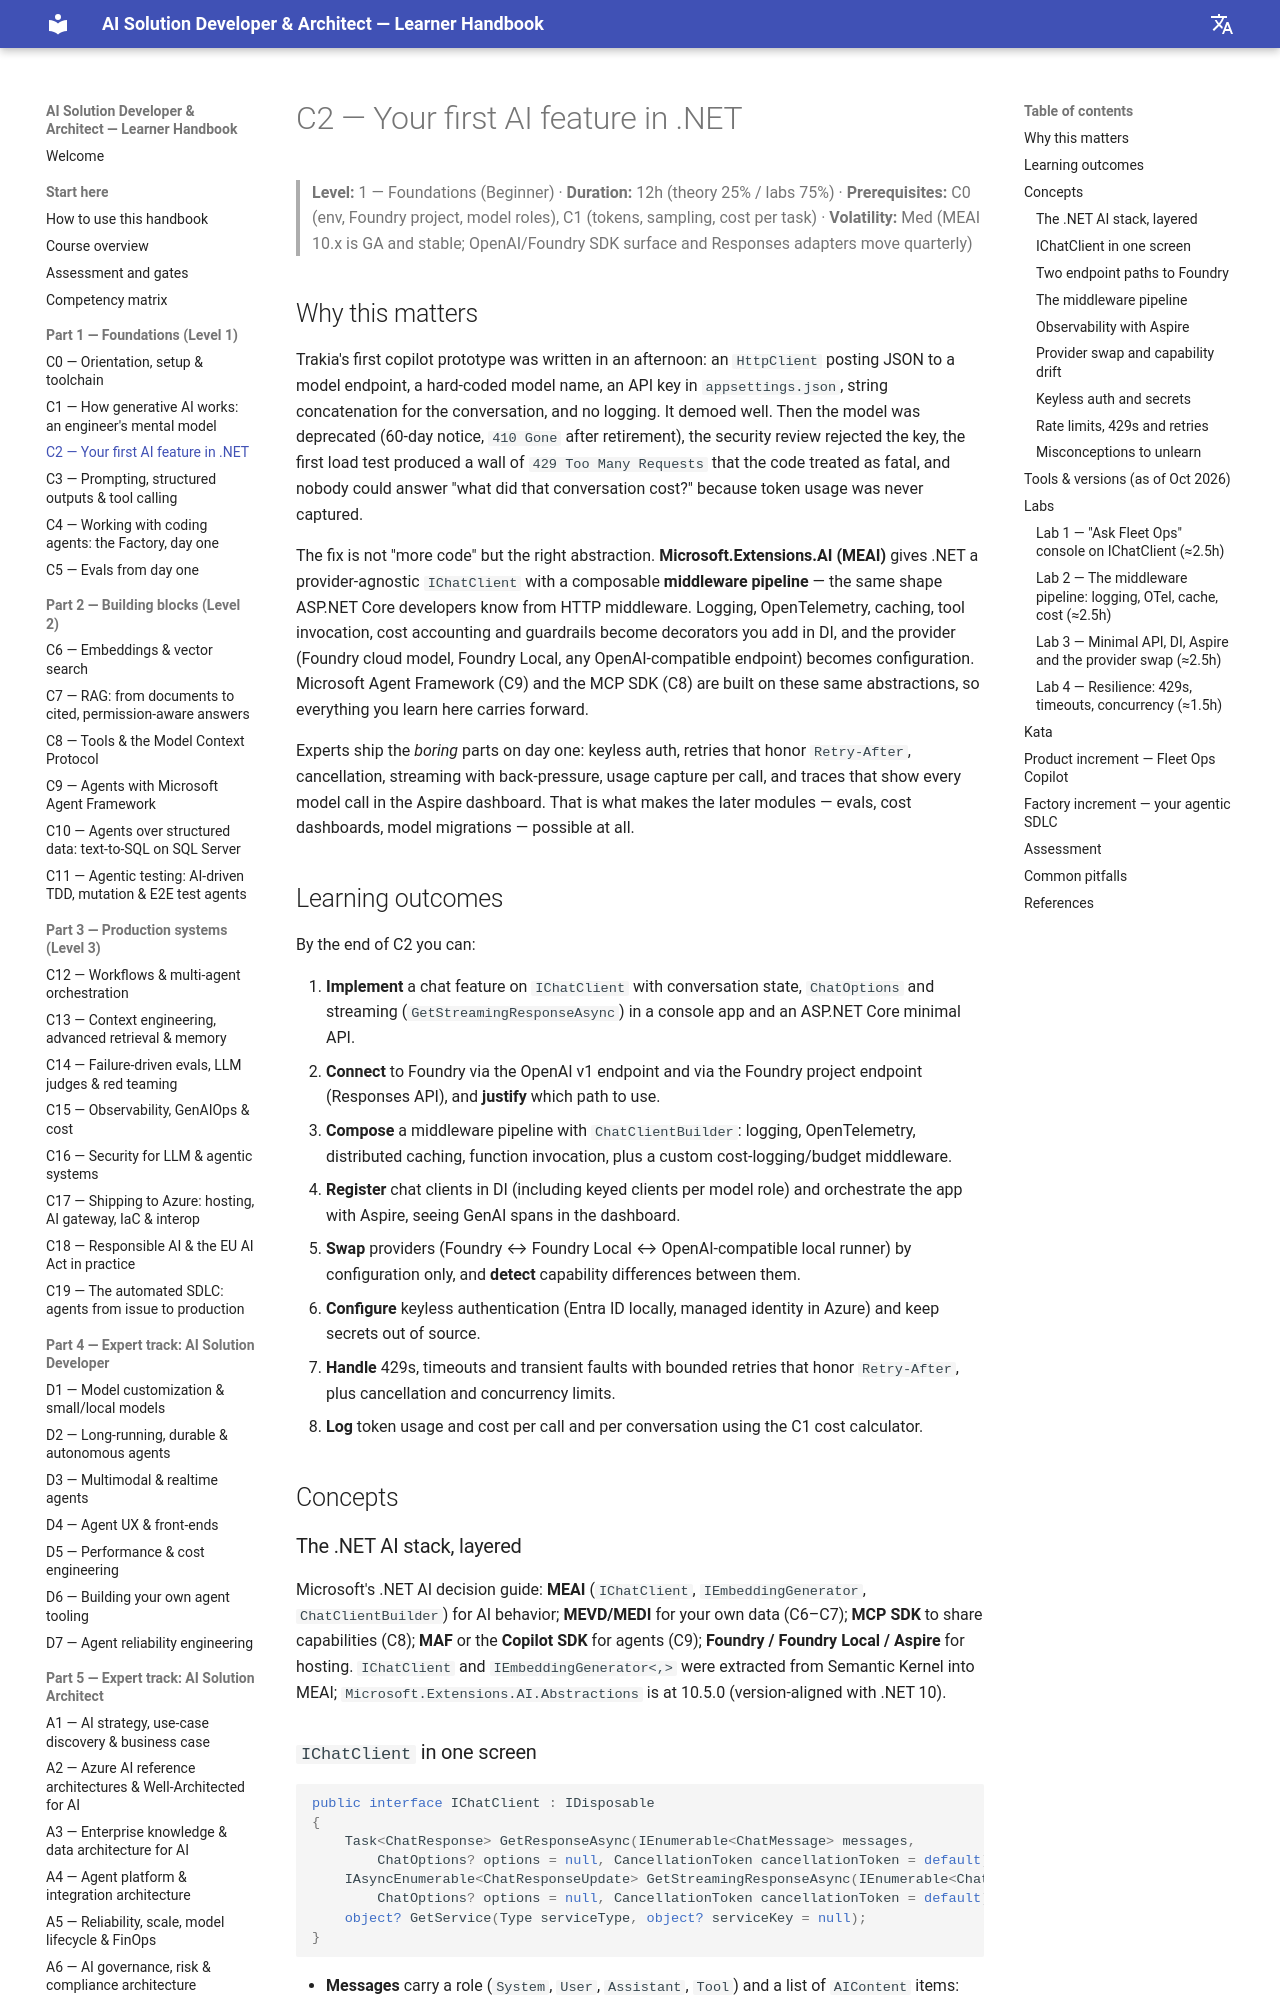

repository: delkov2007/ai-course-handbook · page: part-1-foundations/c02-your-first-ai-feature-in-net/index.html · generator: mkdocs

# C2 — Your first AI feature in .NET

> **Level:** 1 — Foundations (Beginner) · **Duration:** 12h (theory 25% / labs 75%) · **Prerequisites:** C0 (env, Foundry project, model roles), C1 (tokens, sampling, cost per task) · **Volatility:** Med (MEAI 10.x is GA and stable; OpenAI/Foundry SDK surface and Responses adapters move quarterly)

## Why this matters

Trakia's first copilot prototype was written in an afternoon: an `HttpClient` posting JSON to a model endpoint, a hard-coded model name, an API key in `appsettings.json`, string concatenation for the conversation, and no logging. It demoed well. Then the model was deprecated (60-day notice, `410 Gone` after retirement), the security review rejected the key, the first load test produced a wall of `429 Too Many Requests` that the code treated as fatal, and nobody could answer "what did that conversation cost?" because token usage was never captured.

The fix is not "more code" but the right abstraction. **Microsoft.Extensions.AI (MEAI)** gives .NET a provider-agnostic `IChatClient` with a composable **middleware pipeline** — the same shape ASP.NET Core developers know from HTTP middleware. Logging, OpenTelemetry, caching, tool invocation, cost accounting and guardrails become decorators you add in DI, and the provider (Foundry cloud model, Foundry Local, any OpenAI-compatible endpoint) becomes configuration. Microsoft Agent Framework (C9) and the MCP SDK (C8) are built on these same abstractions, so everything you learn here carries forward.

Experts ship the *boring* parts on day one: keyless auth, retries that honor `Retry-After`, cancellation, streaming with back-pressure, usage capture per call, and traces that show every model call in the Aspire dashboard. That is what makes the later modules — evals, cost dashboards, model migrations — possible at all.

## Learning outcomes

By the end of C2 you can:

1. **Implement** a chat feature on `IChatClient` with conversation state, `ChatOptions` and streaming (`GetStreamingResponseAsync`) in a console app and an ASP.NET Core minimal API.
2. **Connect** to Foundry via the OpenAI v1 endpoint and via the Foundry project endpoint (Responses API), and **justify** which path to use.
3. **Compose** a middleware pipeline with `ChatClientBuilder`: logging, OpenTelemetry, distributed caching, function invocation, plus a custom cost-logging/budget middleware.
4. **Register** chat clients in DI (including keyed clients per model role) and orchestrate the app with Aspire, seeing GenAI spans in the dashboard.
5. **Swap** providers (Foundry ↔ Foundry Local ↔ OpenAI-compatible local runner) by configuration only, and **detect** capability differences between them.
6. **Configure** keyless authentication (Entra ID locally, managed identity in Azure) and keep secrets out of source.
7. **Handle** 429s, timeouts and transient faults with bounded retries that honor `Retry-After`, plus cancellation and concurrency limits.
8. **Log** token usage and cost per call and per conversation using the C1 cost calculator.

## Concepts

### The .NET AI stack, layered

Microsoft's .NET AI decision guide: **MEAI** (`IChatClient`, `IEmbeddingGenerator`, `ChatClientBuilder`) for AI behavior; **MEVD/MEDI** for your own data (C6–C7); **MCP SDK** to share capabilities (C8); **MAF** or the **Copilot SDK** for agents (C9); **Foundry / Foundry Local / Aspire** for hosting. `IChatClient` and `IEmbeddingGenerator<,>` were extracted from Semantic Kernel into MEAI; `Microsoft.Extensions.AI.Abstractions` is at 10.5.0 (version-aligned with .NET 10).
